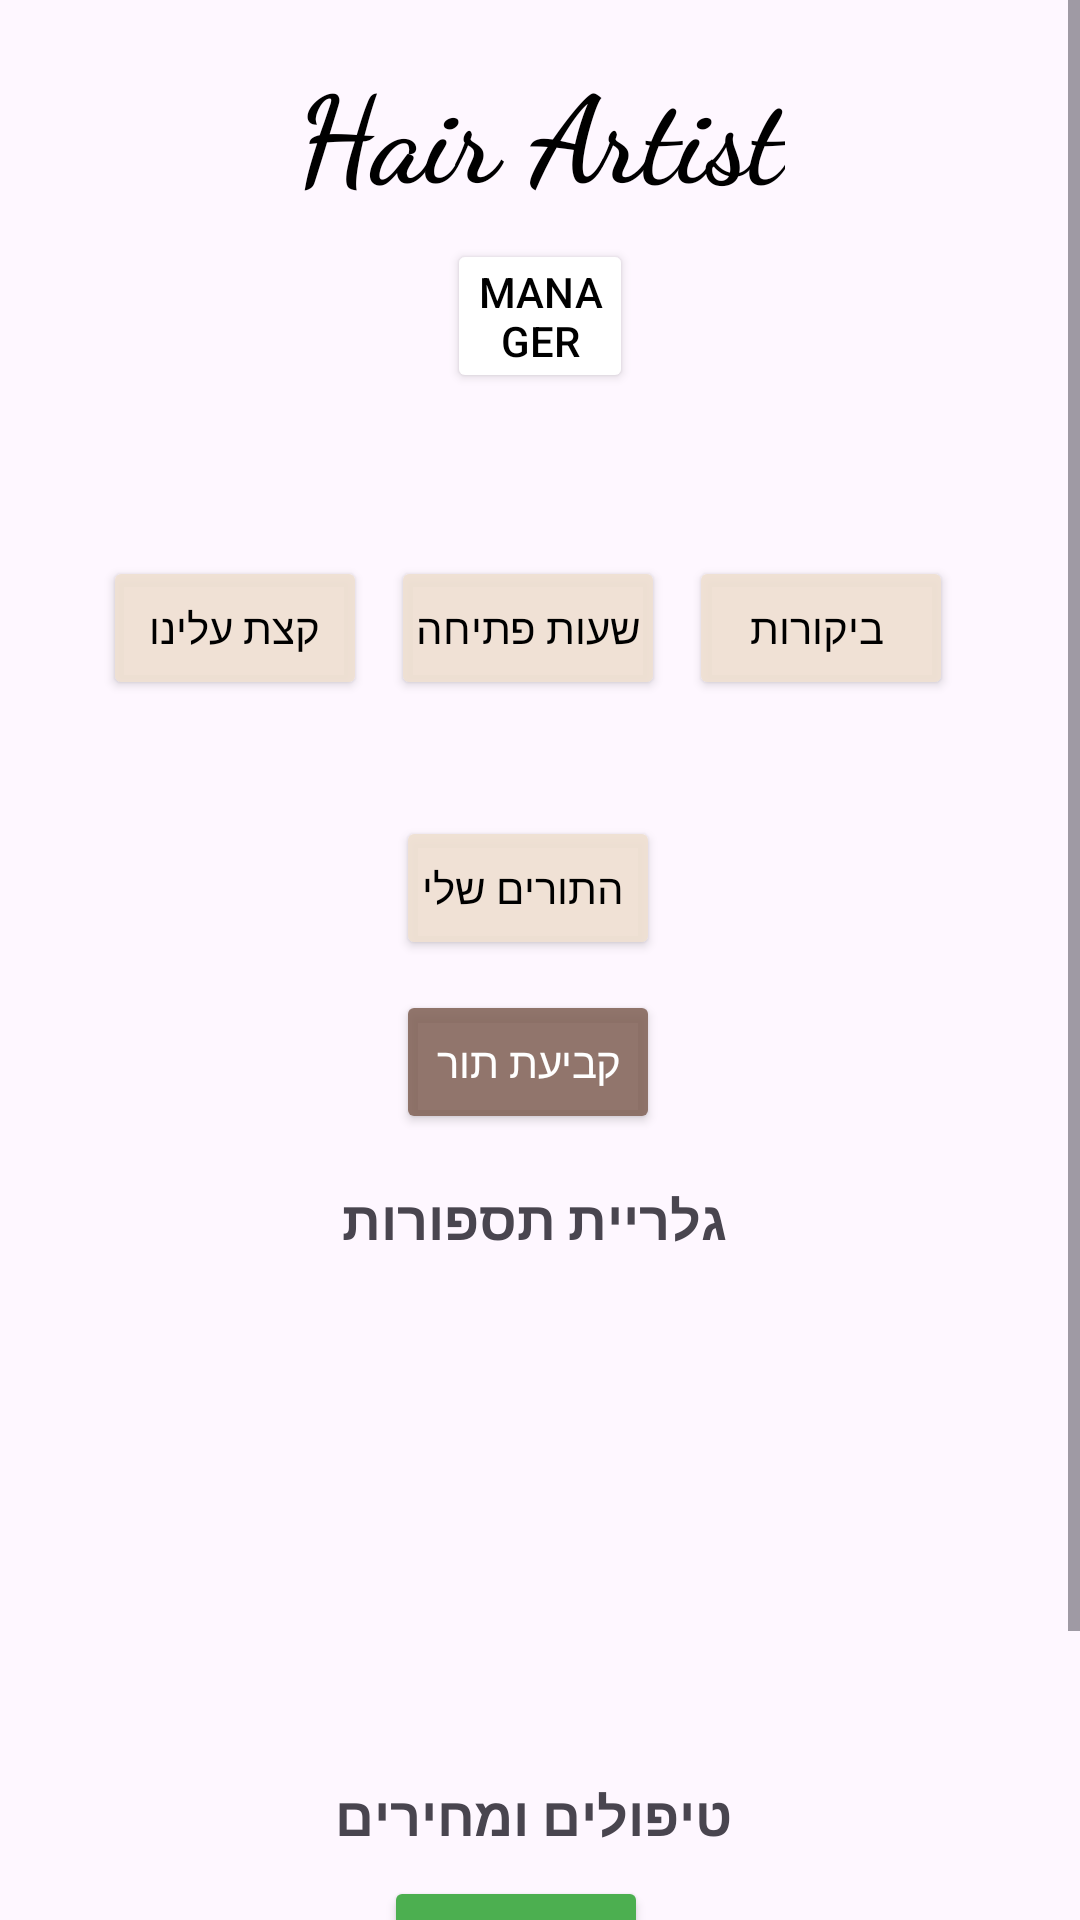

Android layout source for this screen:
<!-- AndroidManifest.xml: application theme Theme.QueueManagementApp -->
<!-- res/layout/activity_main.xml -->
<?xml version="1.0" encoding="utf-8"?>
<androidx.constraintlayout.widget.ConstraintLayout
    xmlns:android="http://schemas.android.com/apk/res/android"
    xmlns:app="http://schemas.android.com/apk/res-auto"
    xmlns:tools="http://schemas.android.com/tools"
    android:layout_width="match_parent"
    android:layout_height="match_parent"
    tools:context=".Activities.MainActivity"
    android:background="@drawable/background_image1">

    <ScrollView
        android:id="@+id/main_content"
        android:layout_width="match_parent"
        android:layout_height="match_parent"
        android:fillViewport="true">

        <LinearLayout
            android:layout_width="match_parent"
            android:layout_height="wrap_content"
            android:orientation="vertical"
            android:padding="16dp"
            android:gravity="center_horizontal">

            <TextView
                android:layout_width="wrap_content"
                android:layout_height="wrap_content"
                android:fontFamily="cursive"
                android:gravity="center"
                android:paddingBottom="8dp"
                android:text="Hair Artist"
                android:textColor="@color/black"
                android:textSize="40sp"
                android:textStyle="bold" />

            <Button
                android:id="@+id/btn_admin_login"
                android:layout_width="62dp"
                android:layout_height="wrap_content"
                android:layout_marginBottom="16dp"
                android:backgroundTint="@color/white"
                android:padding="8dp"
                android:text="manager"
                android:textColor="@color/black"
                android:textSize="14sp" />


            <LinearLayout
                android:layout_width="match_parent"
                android:layout_height="105dp"
                android:layout_marginTop="10dp"
                android:gravity="center"
                android:orientation="horizontal">

                <Button
                    android:id="@+id/btn_about"
                    android:layout_width="wrap_content"
                    android:layout_height="wrap_content"
                    android:layout_marginEnd="8dp"
                    android:backgroundTint="@color/warm_beige"
                    android:padding="8dp"
                    android:text="קצת עלינו"
                    android:textColor="@color/black" />

                <Button
                    android:id="@+id/btn_opening_hours"
                    android:layout_width="wrap_content"
                    android:layout_height="wrap_content"
                    android:layout_marginEnd="8dp"
                    android:backgroundTint="@color/warm_beige"
                    android:padding="8dp"
                    android:text="שעות פתיחה"
                    android:textColor="@color/black" />
                <Button
                    android:id="@+id/btnReviews"
                    android:layout_width="wrap_content"
                    android:layout_height="wrap_content"
                    android:text=" ביקורות"
                    android:backgroundTint="@color/warm_beige"
                    android:textColor="@color/black"
                    android:padding="8dp"
                    android:layout_marginEnd="8dp"/>


            </LinearLayout>

            <LinearLayout
                android:layout_width="match_parent"
                android:layout_height="wrap_content"
                android:orientation="horizontal"
                android:gravity="center"
                android:layout_marginTop="10dp">

                <Button
                    android:id="@+id/btn_my_appointments"
                    android:layout_width="wrap_content"
                    android:layout_height="wrap_content"
                    android:layout_marginEnd="8dp"
                    android:backgroundTint="@color/warm_beige"
                    android:padding="8dp"
                    android:text=" התורים שלי"
                    android:textColor="@color/black" />


            </LinearLayout>
            <LinearLayout
                android:layout_width="match_parent"
                android:layout_height="wrap_content"
                android:orientation="horizontal"
                android:gravity="center"
                android:layout_marginTop="10dp">

                <Button
                    android:id="@+id/btn_book_appointment"
                    android:layout_width="wrap_content"
                    android:layout_height="wrap_content"
                    android:text="קביעת תור"
                    android:backgroundTint="@color/warm_brown"
                    android:textColor="@color/white"
                    android:padding="8dp"
                    android:layout_marginEnd="8dp"/>


            </LinearLayout>


            <TextView
                android:layout_width="wrap_content"
                android:layout_height="wrap_content"
                android:text=" גלריית תספורות"
                android:textSize="18sp"
                android:textStyle="bold"
                android:paddingTop="16dp"
                android:paddingBottom="8dp"/>

            <androidx.recyclerview.widget.RecyclerView
                android:id="@+id/recycler_gallery"
                android:layout_width="match_parent"
                android:layout_height="150dp"
                android:scrollbars="horizontal"
                android:nestedScrollingEnabled="false"/>

            <TextView
                android:layout_width="wrap_content"
                android:layout_height="wrap_content"
                android:text="️ טיפולים ומחירים"
                android:textSize="18sp"
                android:textStyle="bold"
                android:paddingTop="16dp"
                android:paddingBottom="8dp"/>

            <androidx.recyclerview.widget.RecyclerView
                android:id="@+id/recycler_services"
                android:layout_width="match_parent"
                android:layout_height="0dp"
                android:layout_weight="1"
                android:scrollbars="vertical"/>

            <Button
                android:id="@+id/dial_button"
                android:layout_width="wrap_content"
                android:layout_height="wrap_content"
                android:layout_marginEnd="8dp"
                android:backgroundTint="@color/colorAvailable"
                android:padding="8dp"
                android:text="צור קשר"
                android:textColor="@color/black" />


            <Button
                android:id="@+id/btn_open_maps"
                android:layout_width="wrap_content"
                android:layout_height="wrap_content"
                android:text=" רחוב דיזנגוף 280, תל אביב"
                android:backgroundTint="@android:color/transparent"
                android:textColor="@color/black"
                android:textSize="12sp"
                android:textStyle="bold"
                android:layout_marginTop="16dp"
                android:singleLine="true"/>

        </LinearLayout>
    </ScrollView>

    <androidx.fragment.app.FragmentContainerView
        android:id="@+id/nav_host_fragment"
        android:name="androidx.navigation.fragment.NavHostFragment"
        android:layout_width="match_parent"
        android:layout_height="match_parent"
        android:visibility="gone"
        app:navGraph="@navigation/nav_graph"
        app:defaultNavHost="true"/>

    <androidx.fragment.app.FragmentContainerView
        android:id="@+id/nav_host_fragment_info"
        android:name="androidx.navigation.fragment.NavHostFragment"
        android:layout_width="match_parent"
        android:layout_height="match_parent"
        android:visibility="gone"

        app:navGraph="@navigation/nav_graph_info"
        app:defaultNavHost="false"/>

    <androidx.fragment.app.FragmentContainerView
        android:id="@+id/nav_host_fragment_admin"
        android:name="androidx.navigation.fragment.NavHostFragment"
        android:layout_width="match_parent"
        android:layout_height="match_parent"
        app:defaultNavHost="false"
        app:navGraph="@navigation/nav_graph_admin"
        android:visibility="gone"/>
</androidx.constraintlayout.widget.ConstraintLayout>
<!-- resources referenced by this layout -->
<resources>
  <color name="black">#FF000000</color>
  <color name="colorAvailable">#4CAF50</color>
  <color name="warm_beige">#EFEFE0D3</color>
  <color name="warm_brown">#E485665B</color>
  <color name="white">#FFFFFFFF</color>
  <style name="Theme.QueueManagementApp" parent="Base.Theme.QueueManagementApp" />
  <style name="Base.Theme.QueueManagementApp" parent="Theme.Material3.DayNight.NoActionBar">
  
      </style>
</resources>
